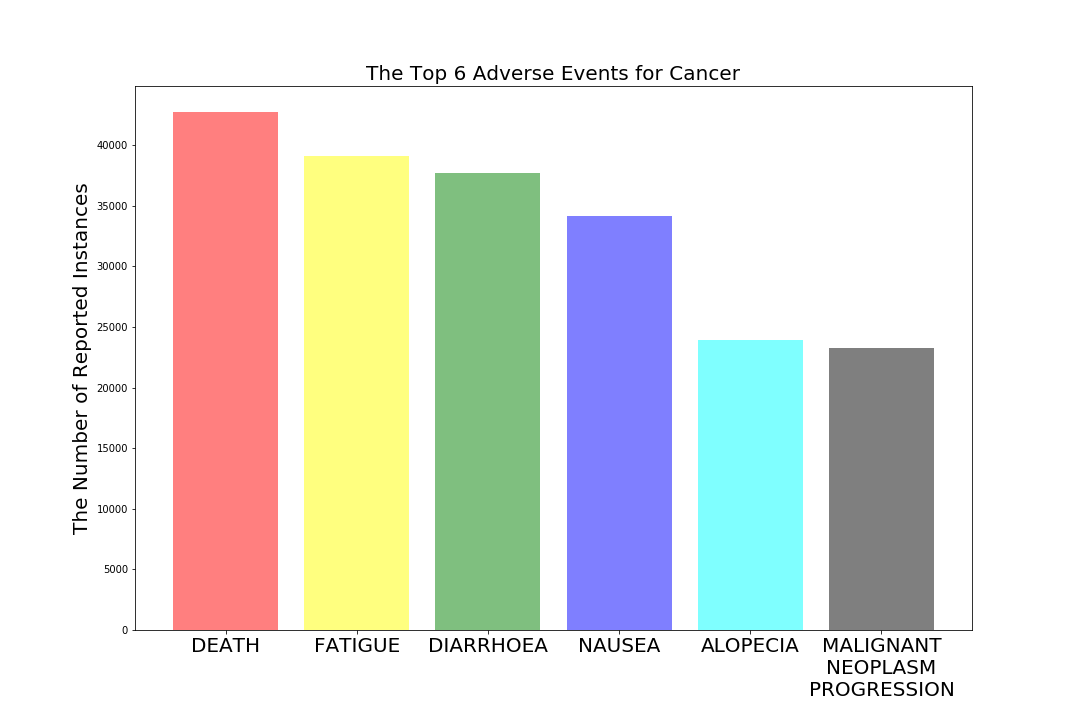

The file beside this chart, header and first rows:
Adverse Events, Count
DEATH, 42700
FATIGUE, 39128
DIARRHOEA, 37683
NAUSEA, 34182
ALOPECIA, 23890
MALIGNANT NEOPLASM PROGRESSION, 23290
